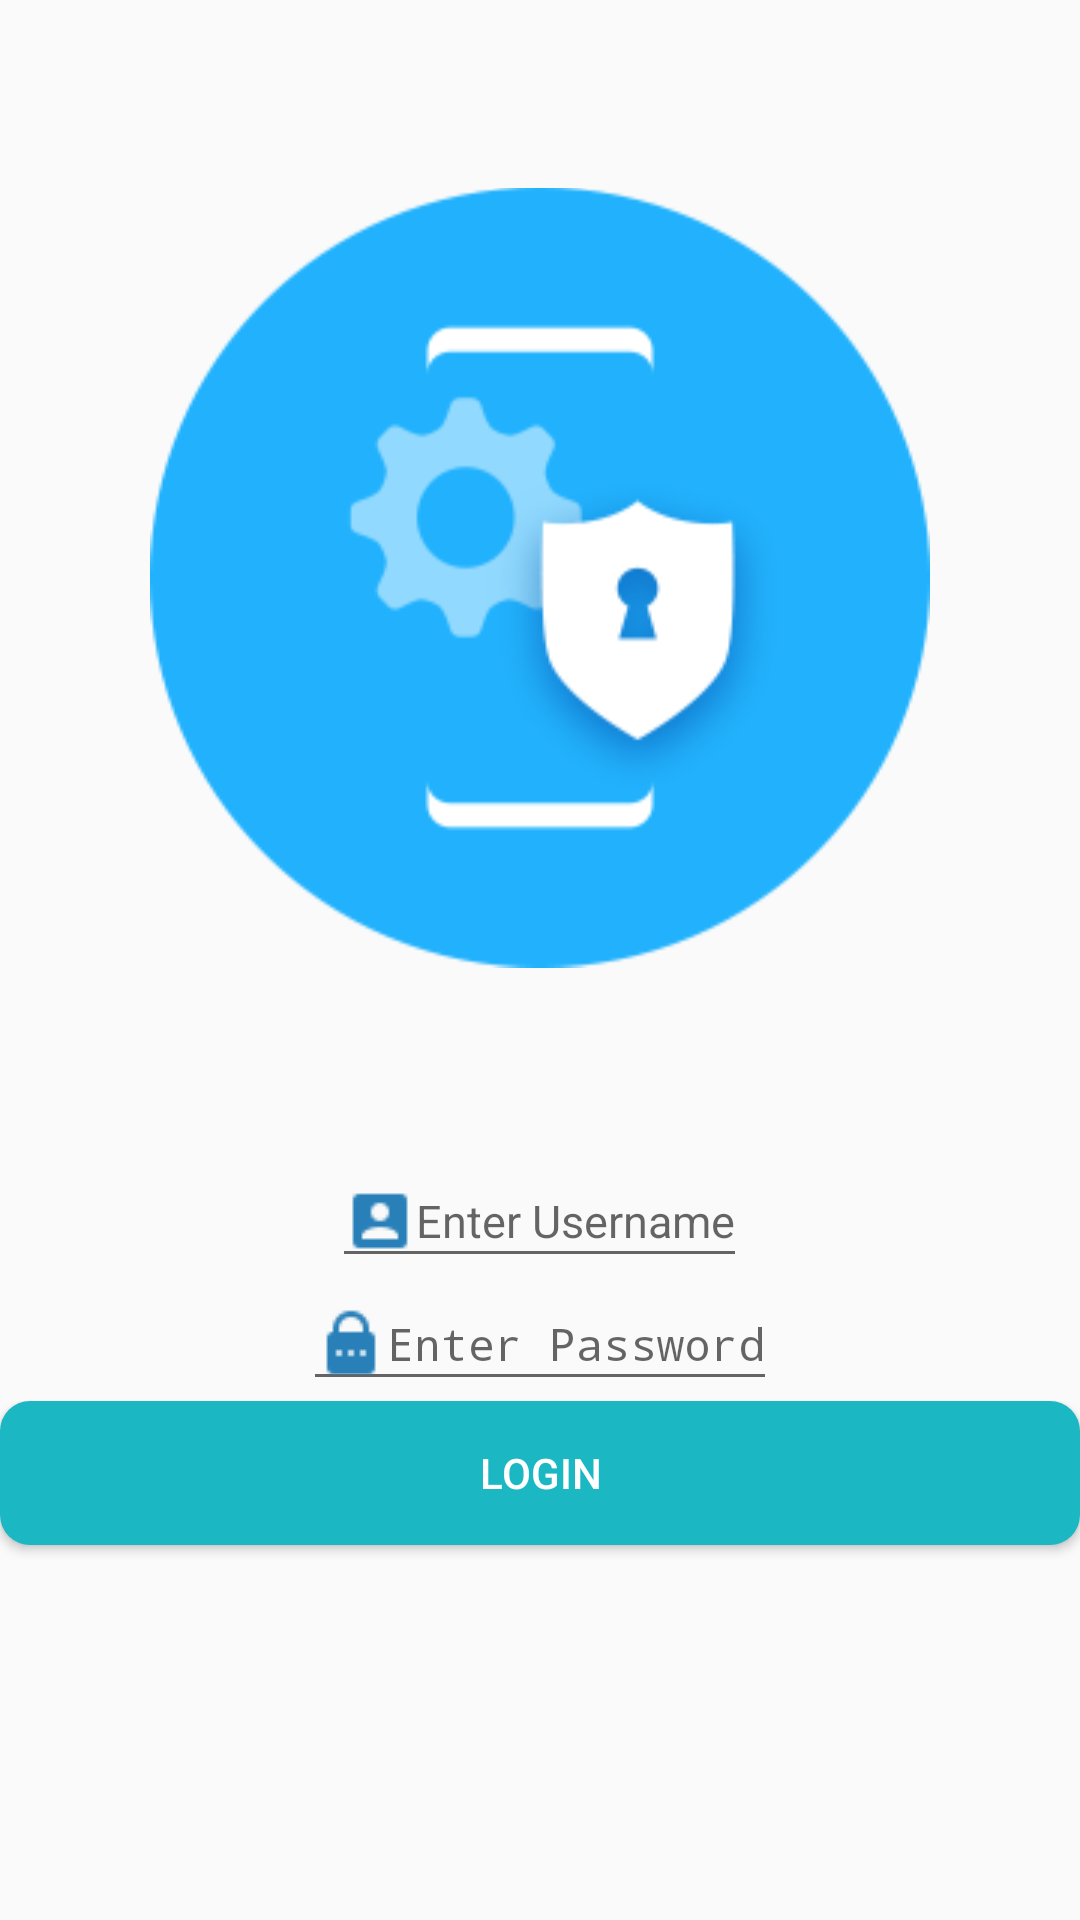

Write the Android layout XML for this screen, with the resource values it uses.
<!-- AndroidManifest.xml: application theme AppTheme -->
<!-- res/layout/fragment_admin.xml -->
<?xml version="1.0" encoding="utf-8"?>
<FrameLayout xmlns:android="http://schemas.android.com/apk/res/android"
    xmlns:tools="http://schemas.android.com/tools"
    android:layout_width="match_parent"
    android:layout_height="match_parent"
    tools:context=".adminFragment">

    <LinearLayout
        android:layout_width="match_parent"
        android:layout_height="match_parent"
        android:orientation="vertical"
        android:weightSum="2">

        <ImageView
            android:layout_width="wrap_content"
            android:layout_height="wrap_content"
            android:layout_weight="1"
            android:layout_gravity="center"
            android:src="@drawable/admin_icon" />
        <EditText
            android:id="@+id/username"
            android:layout_gravity="center"
            android:layout_width="wrap_content"
            android:layout_height="wrap_content"
            android:layout_weight="0"
            android:textSize="15sp"
            android:drawableLeft="@drawable/user_name"
            android:hint="Enter Username"/>
        <EditText
            android:id="@+id/password"
            android:textSize="15sp"
            android:layout_gravity="center"
            android:layout_width="wrap_content"
            android:layout_height="wrap_content"
            android:layout_weight="0"
            android:drawableLeft="@drawable/pass_icon"
            android:inputType="textPassword"
            android:hint="Enter Password"/>
        <LinearLayout
            android:layout_width="match_parent"
            android:layout_height="wrap_content"
            android:orientation="horizontal"

            android:layout_weight="1">
            <Button
                android:background="@drawable/button_background"
                android:id="@+id/login_button"
                android:theme="@style/AppTheme.Button"
                android:layout_width="match_parent"
                android:layout_height="wrap_content"
                android:enabled="true"
                android:text="LOGIN"/>
        </LinearLayout>

    </LinearLayout>

</FrameLayout>
<!-- resources referenced by this layout -->
<resources>
  <!-- drawable admin_icon: png bitmap (drawable, 13799 bytes) -->
  <!-- drawable button_background (drawable) -->
  <?xml version="1.0" encoding="utf-8"?>
  <shape xmlns:android="http://schemas.android.com/apk/res/android"
  
      android:shape="rectangle" android:padding="25dp">
  
      
  
      <solid android:color="#1bb7c2"/>
  
      <corners
  
          android:bottomRightRadius="10dp"
  
          android:bottomLeftRadius="10dp"
  
          android:topLeftRadius="10dp"
  
          android:topRightRadius="10dp"/>
  </shape>
  <!-- drawable pass_icon: png bitmap (drawable, 433 bytes) -->
  <!-- drawable user_name: png bitmap (drawable, 403 bytes) -->
  <style name="AppTheme.Button" parent="Widget.AppCompat.Button.Colored">
          <item name="colorButtonNormal">@color/colorPrimary</item>
          <item name="android:textColor">@color/White</item>
      </style>
  <style name="AppTheme" parent="Theme.AppCompat.Light.DarkActionBar">
          
          <item name="colorPrimary">@color/colorPrimary</item>
          <item name="colorPrimaryDark">@color/colorPrimaryDark</item>
          <item name="colorAccent">@color/colorAccent</item>
          <item name="windowActionBar">false</item>
          <item name="windowNoTitle">true</item>
      </style>
  <color name="colorPrimary">#1bb7c2</color>
  <color name="White">#FFFF</color>
  <color name="colorPrimaryDark">#1c8284</color>
  <color name="colorAccent">#FF4081</color>
</resources>
